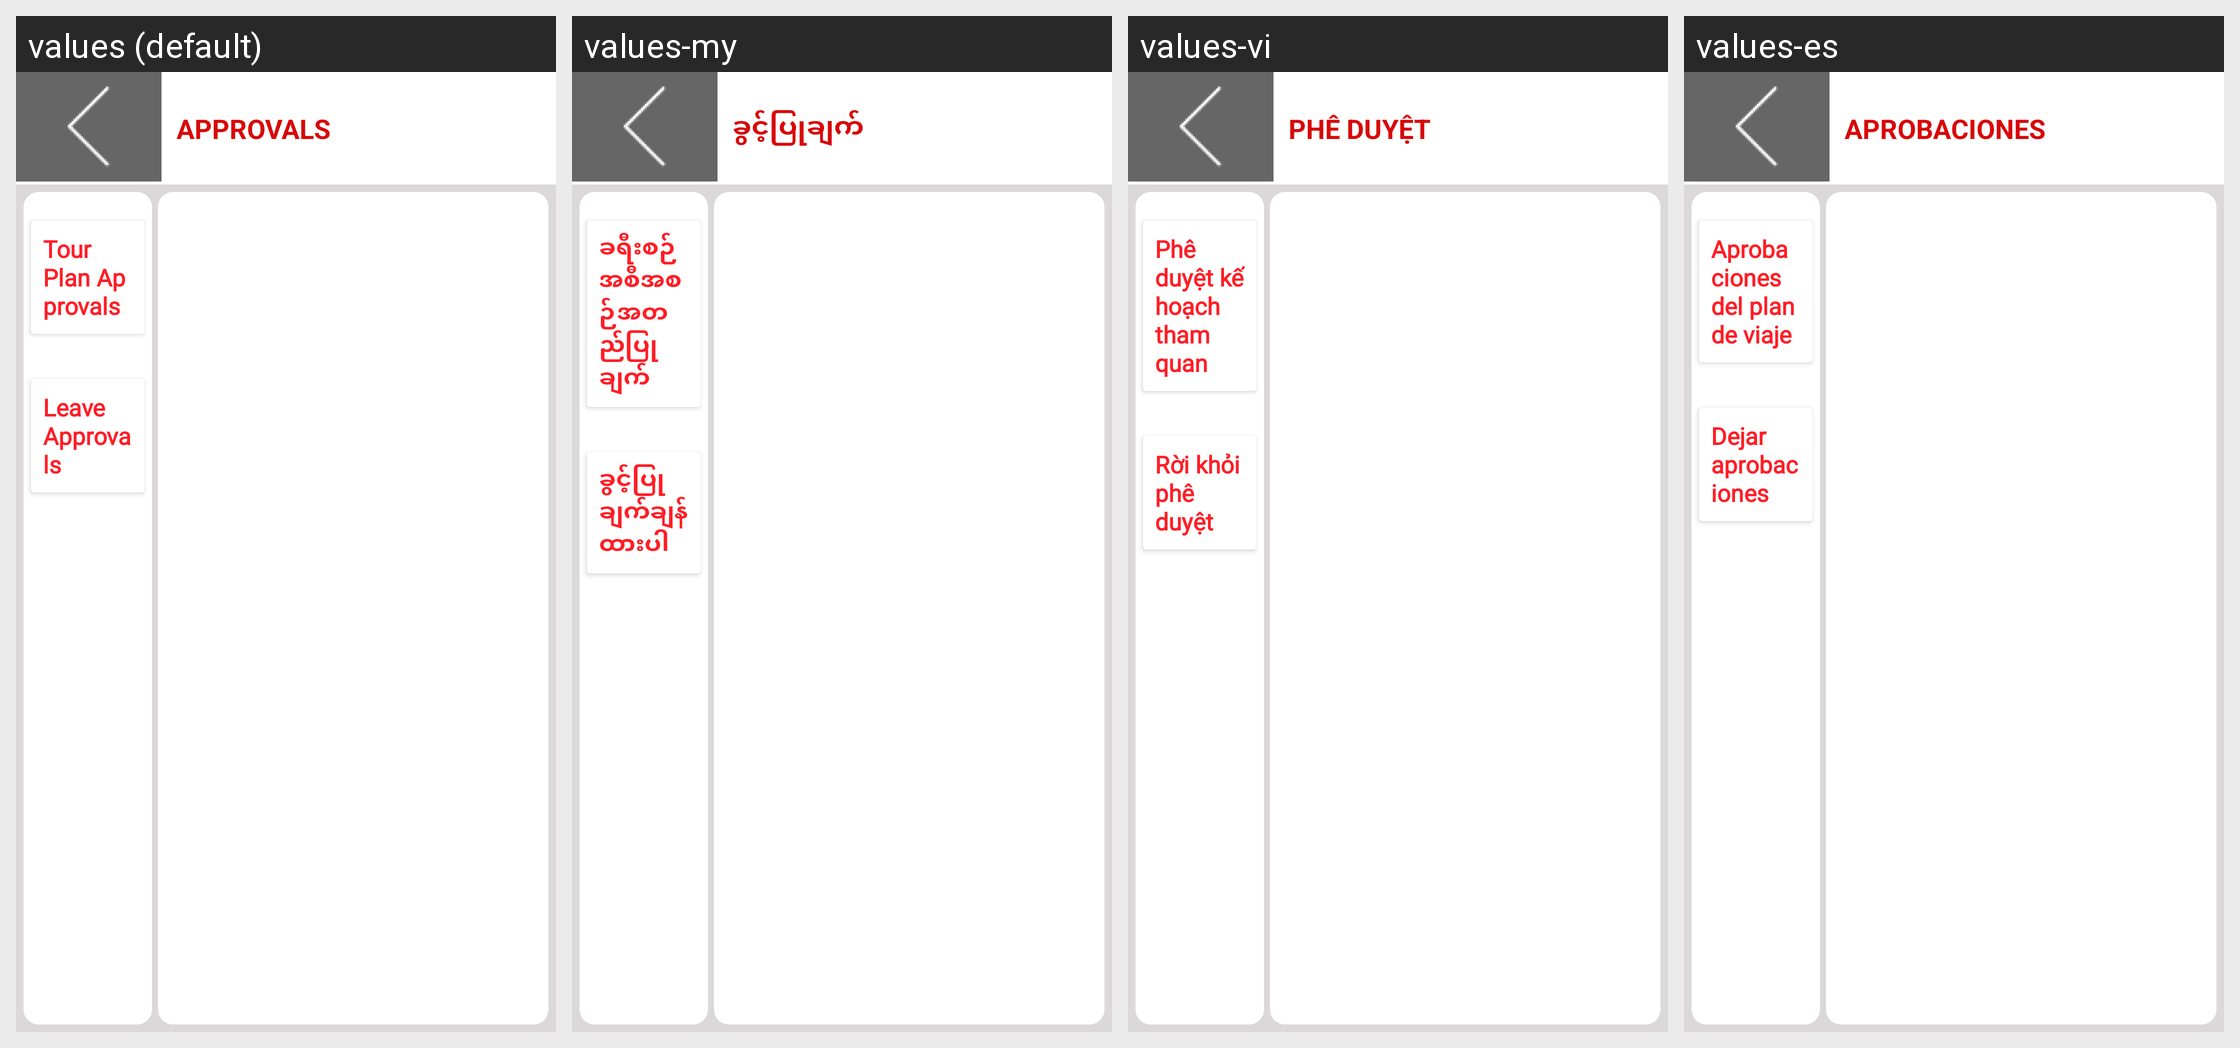

For this localized Android screen grid, give each drawn string resource with its value in every locale shown.
Android screen res/layout/activity_approval.xml rendered under 4 locales, left to right: values (default), values-my, values-vi, values-es. Device: Nexus 5 (rendered at 1080×1920; each locale shown at half size, 540×960, under a caption strip naming it); theme AppTheme.
Other locales in the repository, not shown: values-fr, values-pt, values-zh.
Strings drawn on this screen, with the default value and each locale's value (text and hints the layout hard-codes, and strings that could not be matched under every locale, appear in the picture but are not listed):

approvals
  values: Approvals
  values-my: ခွင့်ပြုချက်
  values-vi: Phê duyệt
  values-es: Aprobaciones

tpapproval
  values: Tour Plan Approvals
  values-my: ခရီးစဉ်အစီအစဉ်အတည်ပြုချက်
  values-vi: Phê duyệt kế hoạch tham quan
  values-es: Aprobaciones del plan de viaje

lvapproval
  values: Leave Approvals
  values-my: ခွင့်ပြုချက်ချန်ထားပါ
  values-vi: Rời khỏi phê duyệt
  values-es: Dejar aprobaciones
